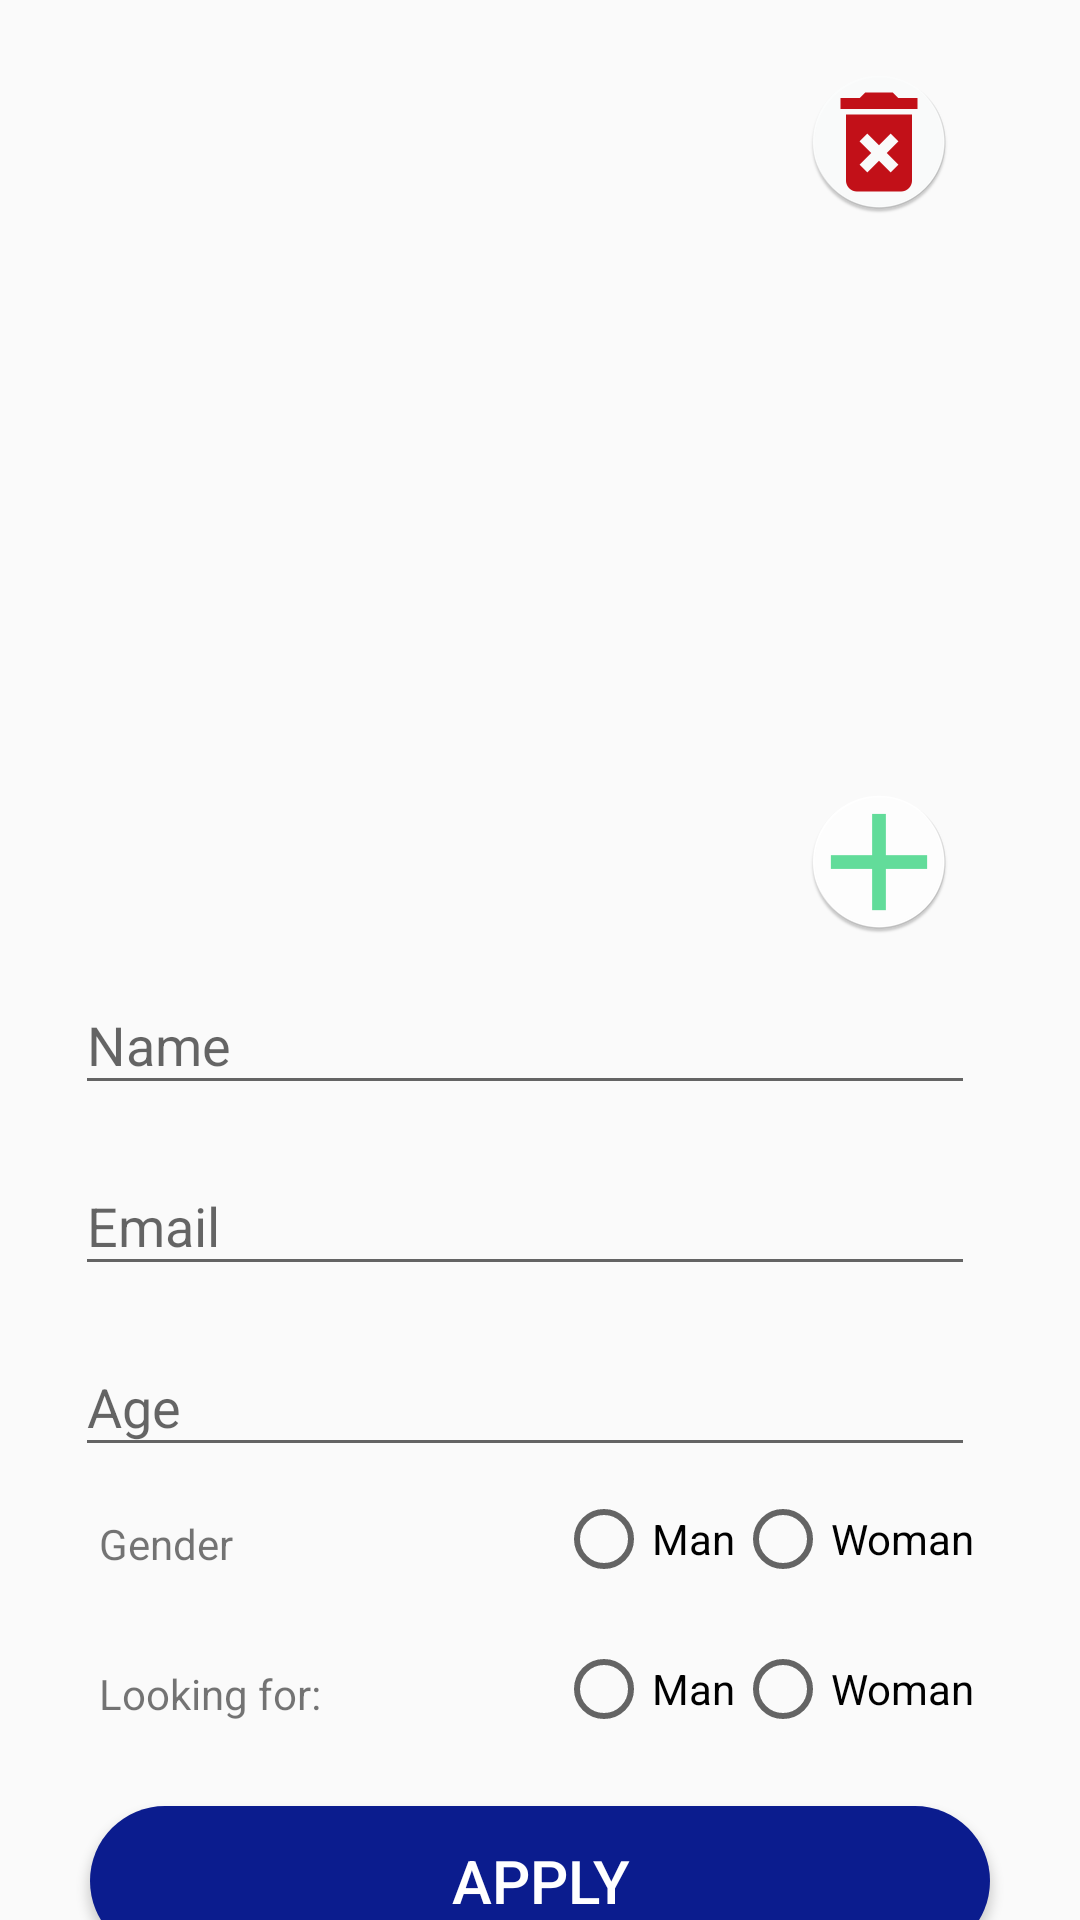

Reconstruct the res/layout file that produces this screen, plus the resources it refers to.
<!-- AndroidManifest.xml: application theme Theme.AppCompat.DayNight.NoActionBar -->
<!-- res/layout/fragment_profile.xml -->
<androidx.coordinatorlayout.widget.CoordinatorLayout
    xmlns:android="http://schemas.android.com/apk/res/android"
    xmlns:tools="http://schemas.android.com/tools"
    android:layout_width="match_parent"
    android:layout_height="match_parent"
    tools:context="com.example.swipingcards.activities.fragments.ProfileFragment">

   <androidx.core.widget.NestedScrollView
       android:layout_width="match_parent"
       android:layout_height="match_parent">

       <RelativeLayout
           android:id="@+id/profile_Layout"
           android:layout_width="match_parent"
           android:layout_height="match_parent"
           android:gravity="center_horizontal"
           android:paddingTop="16dp"
           android:paddingBottom="16dp">

           <HorizontalScrollView
               android:id="@+id/horizontal"
               android:layout_width="300dp"
               android:layout_height="300dp"
               android:layout_alignParentTop="true"
               android:layout_marginTop="0dp"
               android:paddingBottom="4dp"
               android:scrollbarFadeDuration="@integer/google_play_services_version"
               android:scrollbarStyle="insideOverlay"
               android:scrollbars="horizontal">
               <LinearLayout
                   android:id="@+id/gallery"
                   android:layout_width="wrap_content"
                   android:layout_height="match_parent"
                   android:orientation="horizontal">
               </LinearLayout>

           </HorizontalScrollView>

           <LinearLayout
               android:id="@+id/add_delete_btns_holder"
               android:layout_width="298dp"
               android:layout_height="304dp"
               android:layout_below="@+id/horizontal"

               android:layout_alignEnd="@+id/horizontal"
               android:layout_alignRight="@+id/horizontal"
               android:layout_marginTop="-299dp"
               android:layout_marginEnd="2dp"
               android:layout_marginRight="2dp"
               android:orientation="vertical">

               <ImageButton
                   android:id="@+id/removeImage"
                   android:layout_width="60dp"
                   android:layout_height="60dp"
                   android:layout_gravity="right"
                   android:background="#003C3F41"
                   android:clickable="true"
                   android:src="@mipmap/delete_image">

               </ImageButton>


               <ImageButton
                   android:id="@+id/addImage"
                   android:layout_width="60dp"
                   android:layout_height="60dp"
                   android:layout_gravity="right"
                   android:layout_marginTop="180dp"
                   android:background="#003C3F41"
                   android:clickable="true"
                   android:src="@mipmap/add_picture_icon">

               </ImageButton>

           </LinearLayout>

           <com.google.android.material.textfield.TextInputLayout
               android:id="@+id/nameTIL"
               android:layout_width="300dp"
               android:layout_height="wrap_content"
               android:layout_below="@+id/horizontal"
               android:paddingBottom="8dp">

               <com.google.android.material.textfield.TextInputEditText
                   android:id="@+id/nameET"
                   android:layout_width="match_parent"
                   android:layout_height="wrap_content"
                   android:hint="Name" />

           </com.google.android.material.textfield.TextInputLayout>

           <com.google.android.material.textfield.TextInputLayout
               android:id="@+id/emailTIL"
               android:layout_width="300dp"
               android:layout_height="wrap_content"
               android:layout_below="@+id/nameTIL"
               android:paddingBottom="8dp">

               <com.google.android.material.textfield.TextInputEditText
                   android:id="@+id/emailET"
                   android:layout_width="match_parent"
                   android:layout_height="wrap_content"
                   android:hint="Email"/>

           </com.google.android.material.textfield.TextInputLayout>
           <com.google.android.material.textfield.TextInputLayout
               android:id="@+id/ageTIL"
               android:layout_width="300dp"
               android:layout_height="wrap_content"
               android:layout_below="@+id/emailTIL"
               android:paddingBottom="8dp">

               <com.google.android.material.textfield.TextInputEditText
                   android:id="@+id/ageET"
                   android:layout_width="match_parent"
                   android:layout_height="wrap_content"
                   android:hint="Age"/>

           </com.google.android.material.textfield.TextInputLayout>
        <LinearLayout
            android:id="@+id/radio1_Layout"
            android:layout_width="300dp"
            android:layout_height="wrap_content"
            android:layout_below="@+id/ageTIL"
            android:gravity="center_horizontal"
            android:orientation="horizontal">

            <TextView
                android:id="@+id/genderTV"
                android:layout_width="0dp"
                android:layout_height="50dp"
                android:layout_weight="1"
                android:padding="8dp"
                android:text="Gender"/>
            <RadioGroup
                android:id="@+id/radioGroup1"
                android:layout_width="0dp"
                android:layout_height="50dp"
                android:layout_weight="2"
                android:paddingBottom="8dp"
                android:gravity="right"
                android:orientation="horizontal"
                >

                <RadioButton
                    android:id="@+id/radio_Man1"
                    android:layout_width="wrap_content"
                    android:layout_height="wrap_content"
                    android:text="Man"
                    android:checked="false"
                    />

                <RadioButton
                    android:id="@+id/radio_Woman1"
                    android:layout_width="wrap_content"
                    android:layout_height="wrap_content"
                    android:text="Woman"
                    android:checked="false"
                    />

            </RadioGroup>
        </LinearLayout>
           <LinearLayout
               android:id="@+id/radio2_Layout"
               android:layout_width="300dp"
               android:layout_height="wrap_content"
               android:layout_below="@+id/radio1_Layout"
               android:gravity="center_horizontal"
               android:orientation="horizontal">

               <TextView
                   android:id="@+id/Preferred_GenderTV"
                   android:layout_width="0dp"
                   android:layout_height="50dp"
                   android:layout_weight="1"
                   android:padding="8dp"
                   android:text="Looking for:"/>
               <RadioGroup
                   android:id="@+id/radioGroup2"
                   android:layout_width="0dp"
                   android:layout_height="50dp"
                   android:layout_weight="2"
                   android:paddingBottom="8dp"
                   android:gravity="right"
                   android:orientation="horizontal"
                   >

                   <RadioButton
                       android:id="@+id/radio_Man2"
                       android:layout_width="wrap_content"
                       android:layout_height="wrap_content"
                       android:text="Man" />

                   <RadioButton
                       android:id="@+id/radio_Woman2"
                       android:layout_width="wrap_content"
                       android:layout_height="wrap_content"
                       android:text="Woman" />

               </RadioGroup>
           </LinearLayout>

           <Button
               android:id="@+id/pick_image_button"
               android:layout_width="300dp"
               android:layout_height="50dp"
               android:layout_below="@+id/radio2_Layout"
               style="@style/StandartButton"
               android:text="Apply"/>
           <Button
               android:id="@+id/signout_Button"
               android:layout_width="300dp"
               android:layout_height="50dp"
               android:layout_below="@+id/pick_image_button"
               style="@style/StandartButtonGrey"
               android:text="SignOut"/>



       </RelativeLayout>

   </androidx.core.widget.NestedScrollView>
    <LinearLayout
        android:id="@+id/progress_Layout"
        android:layout_width="match_parent"
        android:layout_height="match_parent"
        android:gravity="center"
        android:visibility="gone"
        android:background="#aaaaaaaa">

        <ProgressBar
            android:layout_width="wrap_content"
            android:layout_height="wrap_content"/>


    </LinearLayout>


</androidx.coordinatorlayout.widget.CoordinatorLayout>
<!-- resources referenced by this layout -->
<resources>
  <!-- mipmap add_picture_icon: png bitmap (mipmap-hdpi, 2490 bytes) -->
  <!-- mipmap delete_image: png bitmap (mipmap-hdpi, 2993 bytes) -->
  <style name="StandartButton">
          <item name="android:background">@drawable/standart_button_rounder</item>
          <item name="android:textColor">@color/white</item>
          <item name="android:textSize">20sp</item>
          <item name="android:layout_gravity">center_horizontal</item>
          <item name="android:layout_margin">5dp</item>
          <item name="android:foreground">?attr/selectableItemBackground</item>
          <item name="android:clickable">true</item>
      </style>
  <style name="StandartButtonGrey" parent="StandartButton">
          <item name="android:background">@drawable/standart_button_rounder_grey</item>
  
      </style>
  <!-- drawable standart_button_rounder (drawable) -->
  <?xml version="1.0" encoding="utf-8"?>
  <shape xmlns:android="http://schemas.android.com/apk/res/android"
      android:shape="rectangle"
      android:padding="10dp">
  
      <solid android:color="@color/colorAccent"></solid>
      <corners android:radius="50dp"></corners>
  
  </shape>
  <color name="white">#ffffff</color>
  <!-- drawable standart_button_rounder_grey (drawable) -->
  <?xml version="1.0" encoding="utf-8"?>
  <shape xmlns:android="http://schemas.android.com/apk/res/android"
      android:shape="rectangle"
      android:padding="10dp">
  
      <solid android:color="@color/grey"></solid>
      <corners android:radius="50dp"></corners>
  
  </shape>
  <color name="colorAccent">#0b1c8e</color>
  <color name="grey">#cccccc</color>
</resources>
